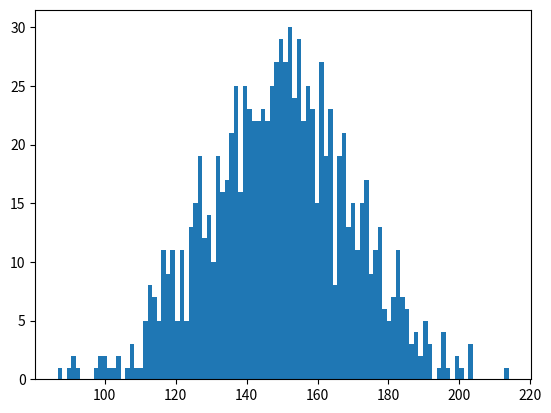

Here is the Python script that generated this plot:
# -*- coding: utf-8 -*-
"""
Created on Tue May 21 23:50:48 2019

@author: Administrator
"""


# to get the numpy as np and matplotlib.pyplot as plt
import numpy as np, matplotlib.pyplot as plt

# generates 1000 random values where mean = 150, standard deviation = 20
data = np.random.normal(150, 20, 1000)

# plots the histogram of values with 100 bins
plt.hist(data, bins = 100)

# to show the histogram
plt.show()

# calculates standard deviation and variance of normally distributed data
print('Standard deviation :', np.std(data), '\nVariance :', np.var(data))